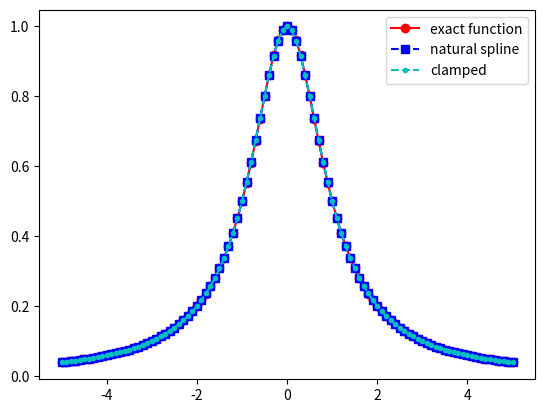
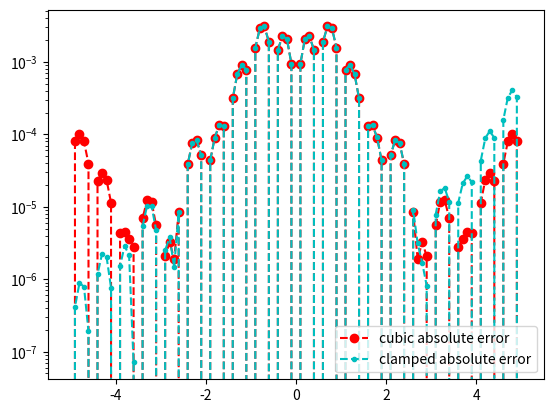

Write the Python code that produced these figures, in order.
import matplotlib.pyplot as plt
import numpy as np
import math
from numpy.linalg import inv 
from numpy.linalg import norm


def driver():
    
    f = lambda x: 1./(1.+x**2)
    fp = lambda x: -2*x/(1.+x**2)**2
    a = -5
    b = 5
    
    ''' create points you want to evaluate at'''
    Neval = 100
    xeval =  np.linspace(a,b,Neval+1)
    
    ''' number of intervals'''
    Nint = 20
    xint = np.linspace(a,b,Nint+1)
    yint = f(xint)
    yintp = fp(xint)
    
    
    (M,C,D) = create_natural_spline(yint,xint,Nint)
    (M1,C1,D1) = create_clamped_spline(yint,xint,Nint,yintp)
    
    print('M =', M)
    print('M1 = ',M1)
#    print('C =', C)
#    print('D=', D)
    
    yeval = eval_cubic_spline(xeval,Neval,xint,Nint,M,C,D)
    yeval1 = eval_clamped_spline(xeval,Neval,xint,Nint,M1,C1,D1)
    
    
#    print('yeval = ', yeval)
    
    ''' evaluate f at the evaluation points'''
    fex = f(xeval)
    fex1 = f(xeval)
        
    nerr = norm(fex-yeval)
    nerr1 = norm(fex1-yeval1)
    print('nerr = ', nerr)
    print('nerr1 = ', nerr)
    
    plt.figure()    
    plt.plot(xeval,fex,'ro-',label='exact function')
    plt.plot(xeval,yeval,'bs--',label='natural spline')
    plt.plot(xeval,yeval1, 'c.--', label = 'clamped')
    plt.legend()
    plt.show()
     
    err = abs(yeval-fex)
    err1 = abs(yeval1-fex1)
    plt.figure() 
    plt.semilogy(xeval,err,'ro--',label='cubic absolute error')
    plt.semilogy(xeval,err1,'c.--',label='clamped absolute error')
    plt.legend()
    plt.show()

    
def create_natural_spline(yint,xint,N):

#    create the right  hand side for the linear system
    b = np.zeros(N+1)
#  vector values
    h = np.zeros(N+1)  
    for i in range(1,N):
       hi = xint[i]-xint[i-1]
       hip = xint[i+1] - xint[i]
       b[i] = (yint[i+1]-yint[i])/hip - (yint[i]-yint[i-1])/hi
       h[i-1] = hi
       h[i] = hip

#  create matrix so you can solve for the M values
# This is made by filling one row at a time 
    A = np.zeros((N+1,N+1))
    A[0][0] = 1.0
    for j in range(1,N):
       A[j][j-1] = h[j-1]/6
       A[j][j] = (h[j]+h[j-1])/3 
       A[j][j+1] = h[j]/6
    A[N][N] = 1

    Ainv = inv(A)
    
    M  = Ainv.dot(b)

#  Create the linear coefficients
    C = np.zeros(N)
    D = np.zeros(N)
    for j in range(N):
       C[j] = yint[j]/h[j]-h[j]*M[j]/6
       D[j] = yint[j+1]/h[j]-h[j]*M[j+1]/6
    return(M,C,D)
       
def eval_local_spline(xeval,xi,xip,Mi,Mip,C,D):
# Evaluates the local spline as defined in class
# xip = x_{i+1}; xi = x_i
# Mip = M_{i+1}; Mi = M_i

    hi = xip-xi
    yeval = (Mi*(xip-xeval)**3 +(xeval-xi)**3*Mip)/(6*hi) \
            + C*(xip-xeval) + D*(xeval-xi)
    return yeval 
    
    
def  eval_cubic_spline(xeval,Neval,xint,Nint,M,C,D):
    
    yeval = np.zeros(Neval+1)
    
    for j in range(Nint):
        '''find indices of xeval in interval (xint(jint),xint(jint+1))'''
        '''let ind denote the indices in the intervals'''
        atmp = xint[j]
        btmp= xint[j+1]
        
#   find indices of values of xeval in the interval
        ind= np.where((xeval >= atmp) & (xeval <= btmp))
        xloc = xeval[ind]

# evaluate the spline
        yloc = eval_local_spline(xloc,atmp,btmp,M[j],M[j+1],C[j],D[j])
#        print('yloc = ', yloc)
#   copy into yeval
        yeval[ind] = yloc

    return(yeval)

def create_clamped_spline(yint,xint,N,yintp):

    b = np.zeros(N+1)
#  vector values
    h = np.zeros(N+1)  
    for i in range(1,N):
       hi = xint[i]-xint[i-1]
       hip = xint[i+1] - xint[i]
       b[i] = (yint[i+1]-yint[i])/hip - (yint[i]-yint[i-1])/hi
       h[i-1] = hi
       h[i] = hip
    b[0] = -1*yintp[0]+(yint[1]-yint[0])/h[0]
    b[N] = -1*yintp[N]+(yint[N]-yint[N-1])/h[N-1]
    #  create matrix so you can solve for the M values
# This is made by filling one row at a time 
    A = np.zeros((N+1,N+1))
    A[0][0] = h[0]/3
    A[0][1] = h[0]/6
    for j in range(1,N):
       A[j][j-1] = h[j-1]/6
       A[j][j] = (h[j]+h[j-1])/3 
       A[j][j+1] = h[j]/6
    A[N][N-1] = h[N-1]/6
    A[N][N] = h[N-1]/3

    Ainv = inv(A)
    
    M1  = Ainv.dot(b)

    C1 = np.zeros(N)
    D1 = np.zeros(N)
    for j in range(N):
       C1[j] = yint[j]/h[j]-h[j]*M1[j]/6
       D1[j] = yint[j+1]/h[j]-h[j]*M1[j+1]/6
    return(M1,C1,D1)

def  eval_clamped_spline(xeval,Neval,xint,Nint,M1,C1,D1):
    
    yeval = np.zeros(Neval+1)
    
    for j in range(Nint):
        '''find indices of xeval in interval (xint(jint),xint(jint+1))'''
        '''let ind denote the indices in the intervals'''
        atmp = xint[j]
        btmp= xint[j+1]
        
#   find indices of values of xeval in the interval
        ind= np.where((xeval >= atmp) & (xeval <= btmp))
        xloc = xeval[ind]

# evaluate the spline
        yloc = eval_local_spline(xloc,atmp,btmp,M1[j],M1[j+1],C1[j],D1[j])
#        print('yloc = ', yloc)
#   copy into yeval
        yeval[ind] = yloc

    return(yeval)
           
driver()               

